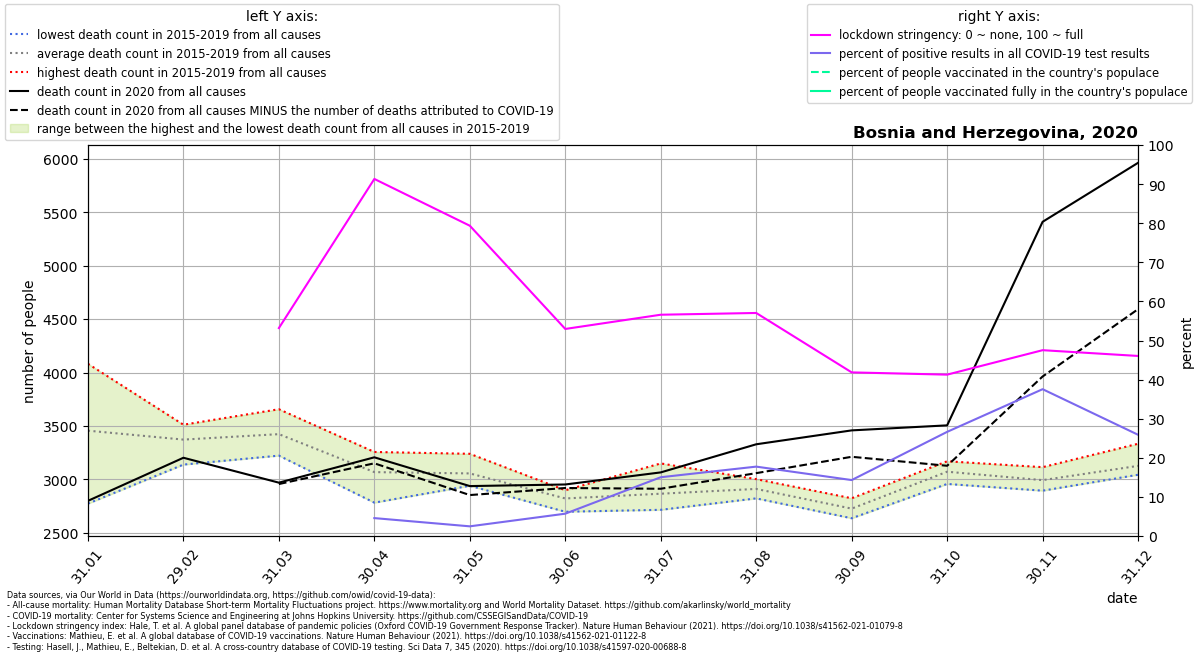

The table this chart was drawn from, first rows:
location, date, time, time_unit, deaths_2010_all_ages, deaths_2011_all_ages, deaths_2012_all_ages, deaths_2013_all_ages, deaths_2014_all_ages, deaths_2015_all_ages, deaths_2016_all_ages, deaths_2017_all_ages, deaths_2018_all_ages, deaths_2019_all_ages, deaths_2020_all_ages, deaths_2021_all_ages, new_deaths, new_cases_smoothed, new_tests_smoothed, stringency_index, people_vaccinated, people_fully_vaccinated, population, positive_test_percent
Bosnia and Herzegovina, 2020-01-31, 1, monthly, , , , , , 4082, 3539, 3443, 2774, 3444, 2800, 3452, , , , , , , , 
Bosnia and Herzegovina, 2020-02-29, 2, monthly, , , , , , 3464, 3139, 3372, 3377, 3512, 3203, 3454, , , , , , , , 
Bosnia and Herzegovina, 2020-03-31, 3, monthly, , , , , , 3657, 3360, 3223, 3640, 3239, 2970, 4787, 13.0, 12.73, , 53.19, , , 3280815, 
Bosnia and Herzegovina, 2020-04-30, 4, monthly, , , , , , 3257, 2995, 2783, 3186, 3122, 3207, , 56.0, 43.02, 938.3, 91.32, , , 3280815, 4.585
Bosnia and Herzegovina, 2020-05-31, 5, monthly, , , , , , 3059, 2941, 3078, 2964, 3240, 2938, , 84.0, 28.58, 1152, 79.36, , , 3280815, 2.481
Bosnia and Herzegovina, 2020-06-30, 6, monthly, , , , , , 2831, 2866, 2899, 2698, 2817, 2953, , 33.0, 51.65, 903.5, 52.96, , , 3280815, 5.717
Bosnia and Herzegovina, 2020-07-31, 7, monthly, , , , , , 3150, 2732, 2766, 2716, 2969, 3066, , 153.0, 217.5, 1446, 56.6, , , 3280815, 15.04
Bosnia and Herzegovina, 2020-08-31, 8, monthly, , , , , , 2823, 2851, 2975, 3003, 2905, 3329, , 270.0, 272.5, 1535, 57.05, , , 3280815, 17.75
Bosnia and Herzegovina, 2020-09-30, 9, monthly, , , , , , 2767, 2725, 2637, 2824, 2683, 3459, , 247.0, 256.7, 1794, 41.85, , , 3280815, 14.31
Bosnia and Herzegovina, 2020-10-31, 10, monthly, , , , , , 3015, 3095, 2958, 3124, 3170, 3506, , 378.0, 585, 2196, 41.28, , , 3280815, 26.64
Bosnia and Herzegovina, 2020-11-30, 11, monthly, , , , , , 3001, 2994, 3115, 2895, 2963, 5410, , 1447, 1340, 3569, 47.53, , , 3280815, 37.56
Bosnia and Herzegovina, 2020-12-31, 12, monthly, , , , , , 3044, 3334, 3087, 3104, 3066, 5962, , 1369, 799.6, 3087, 46.06, , , 3280815, 25.9
